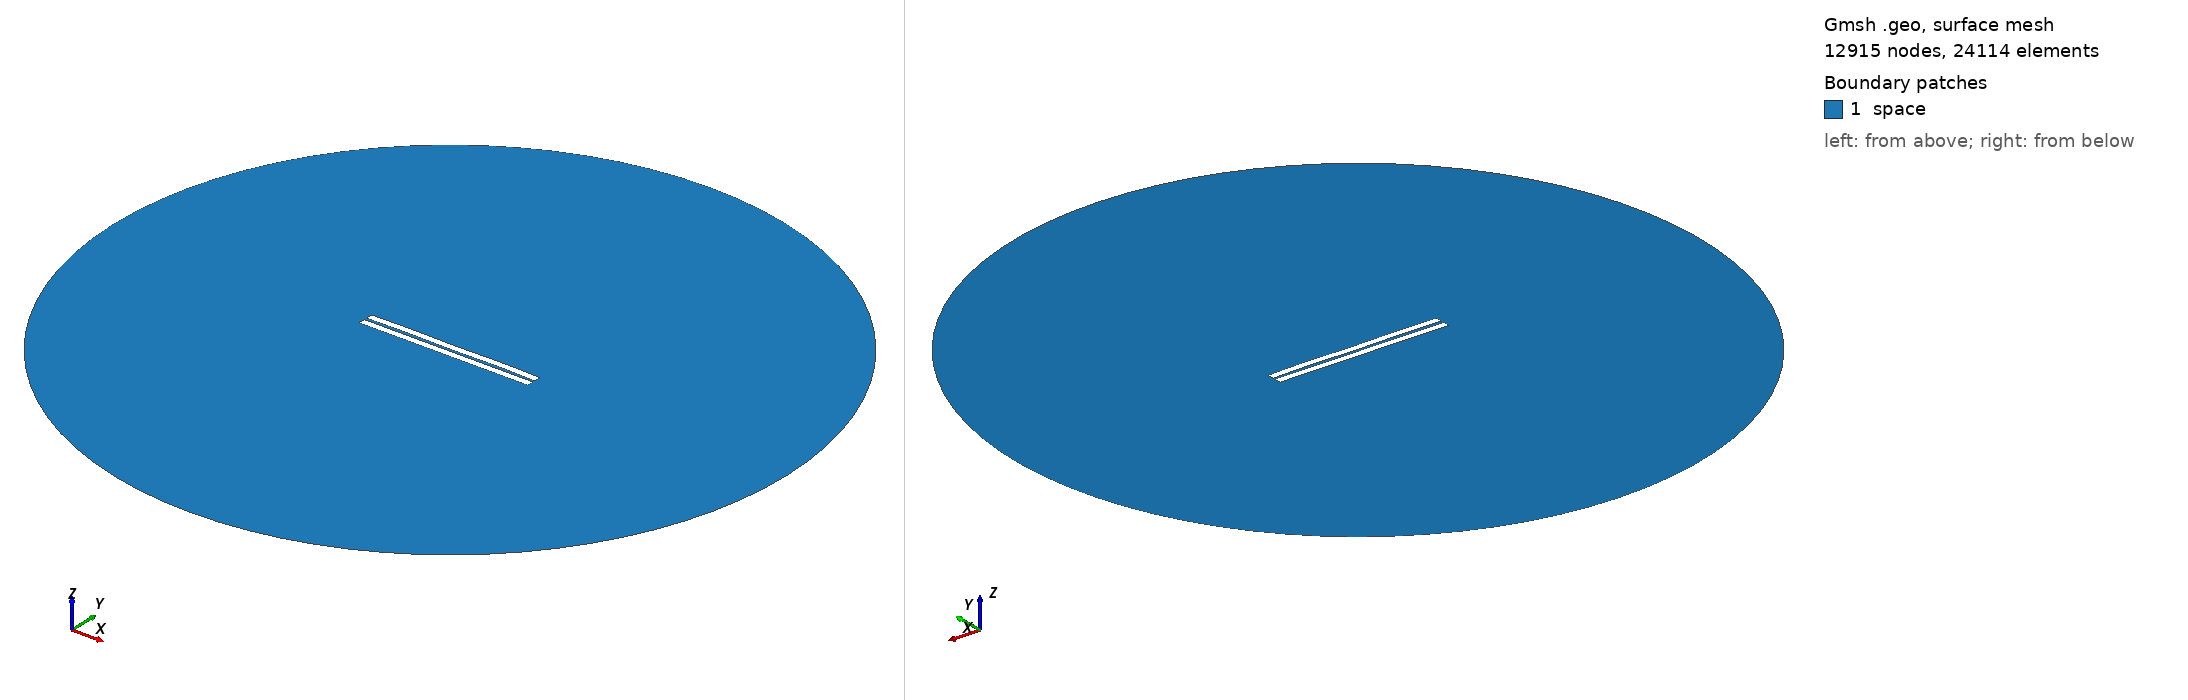

Gmsh geometry script, surface-meshed: 12915 nodes, 24114 surface elements. Boundary patches (legend numbers): 1 space. Left view from above one corner, right view from below the opposite corner. Legend entries are the model's physical surfaces. The drawing asked Gmsh for element sizes between 1% and 20% of the model's largest extent; the script's own settings can give other sizes.

=== 340.geo (drawn) ===
//---------------------------------------
// Geometry kernel
//---------------------------------------

SetFactory("OpenCASCADE");



//---------------------------------------
// Parameters of the geometry
//---------------------------------------

// Overetch of the upper plate
overetch = 0.0;

// Distance between the plates
distance = 1.5;

// Discretization over the x axis (for the deformation)
nx = 50; 

// Length of the plate
L = 100 - overetch; 

// Number of modes
n = 4; 

// 1st mode coefficient
coeff(1) = 0.0;
beta(1) = 0.596864 * 3.1415926535 / L;

// 2nd mode coefficient
coeff(2) = 0.07499999999999998;
beta(2) = 1.49418 * 3.1415926535 / L;

// 3rd mode coefficient
coeff(3) = 0.0;
beta(3) = 2.50025 * 3.1415926535 / L;

// 4th mode coefficient
coeff(4) = 0.15;
beta(4) = 3.49999 * 3.1415926535 / L;



//---------------------------------------
// Upper plate (deformed rectangle)
//---------------------------------------

// Coordiantes of the upper plate
xmin = -50;
xmax = 50 - overetch;

// Height of the upper plate
yheight = 4 - 2 * overetch;

// Indexes of the points
UpperID[] = {};
LowerID[] = {};
LeftID[] = {};
RightID[] = {};

// Point index
p = 1;

// Horizontal edges
For i In {1:nx}
    x = xmin + (i-1)*(xmax - xmin)/(nx-1);

    y_bottom = distance / 2 + overetch;
    For j In {1:n}
        C = (Cosh(beta(j)*L) + Cos(beta(j)*L)) / (Sinh(beta(j)*L) + Sin(beta(j)*L));
        y_bottom  = y_bottom + coeff(j) * (Cosh(beta(j)*(x+50)) - Cos(beta(j)*(x+50)) - C * (Sinh(beta(j)*(x+50)) - Sin(beta(j)*(x+50))));
    EndFor

    y_top = y_bottom + yheight;

    Point(p) = {x, y_top, 0, 1.0};
    UpperID[i] = p;
    p = p + 1;

    Point(p) = {x, y_bottom, 0, 1.0};
    LowerID[i] = p;
    p = p + 1;
EndFor

// Create point lists
UpperPts[] = {}; LowerPts[] = {};
For i In {1:nx}
  UpperPts[] += {UpperID[i]};
  LowerPts[] += {LowerID[i]};
EndFor

// Build splines
Spline(1) = {UpperPts[]};
Spline(2) = {LowerPts[]};
Line(3) = {LowerPts[nx-1], UpperPts[nx-1]};
Line(4) = {LowerPts[0], UpperPts[0]};

// Build the plane surface
Curve Loop(1) = {2, 3, -1, -4};
Plane Surface(1) = {1};



//---------------------------------------
// Lower plate (rectangle)
//---------------------------------------

// Vertices
Point(1001) = {-50, -1, 0, 1.0};
Point(1002) = { 50, -1, 0, 1.0};
Point(1003) = { 50,  -5, 0, 1.0};
Point(1004) = {-50,  -5, 0, 1.0};

// Edges
Line(5) = {1001, 1002};
Line(6) = {1002, 1003};
Line(7) = {1003, 1004};
Line(8) = {1004, 1001};

// Plane surface
Line Loop(2) = {5, 6, 7, 8};
Plane Surface(2) = {2}; 



//---------------------------------------
// Outer (fictious) boundary
//---------------------------------------

// Points
Point(1005) = {0, 0, 0};       // Center
Point(1006) = {200, 0, 0};     // Start point
Point(1007) = {0, 200, 0};     // 90 degrees
Point(1008) = {-200, 0, 0};    // 180 degrees
Point(1009) = {0, -200, 0};    // 270 degrees

// Circle arcs (each needs start, center, end)
Circle(9) = {1006, 1005, 1007};
Circle(10) = {1007, 1005, 1008};
Circle(11) = {1008, 1005, 1009};
Circle(12) = {1009, 1005, 1006};

// Plane surface for the entire domain
Curve Loop(3) = {9, 10, 11, 12};
Surface(3) = {3};

// Subtract the plates from the whole domain to obtain the actual domain where we want to solve the equations
BooleanDifference{ Surface{3}; Delete; }{ Surface{1}; Surface{2}; Delete; }




//---------------------------------------
// Transfinite Lines/Curves
//---------------------------------------

// Set the number of points on the boundaries
r = 7;

// Plates
Transfinite Curve {1, 2} = 50*r Using Progression 1;
Transfinite Curve {3, 4} = 2*r Using Progression 1;
Transfinite Line {5, 7} = 50*r Using Progression 1;
Transfinite Line {6, 8} = 2*r Using Progression 1;

// Outer boundary
Transfinite Line {9, 10, 11, 12} = 20 Using Progression 1;



//---------------------------------------
// Physical groups
//---------------------------------------                

// Physical curves (boundaries)
Physical Line("force_segment", 10) = {2};
Physical Line("upper_plate", 11) = {1, 3, 4};
Physical Line("lower_plate", 12) = {5, 6, 7, 8};
Physical Line("boundary", 20) = {9, 10, 11, 12};

// Physical Surfaces
Physical Surface("space", 30) = {3};



//---------------------------------------
// 6. Generate the Mesh
//---------------------------------------

// 2D mesh generation
Mesh 2;
